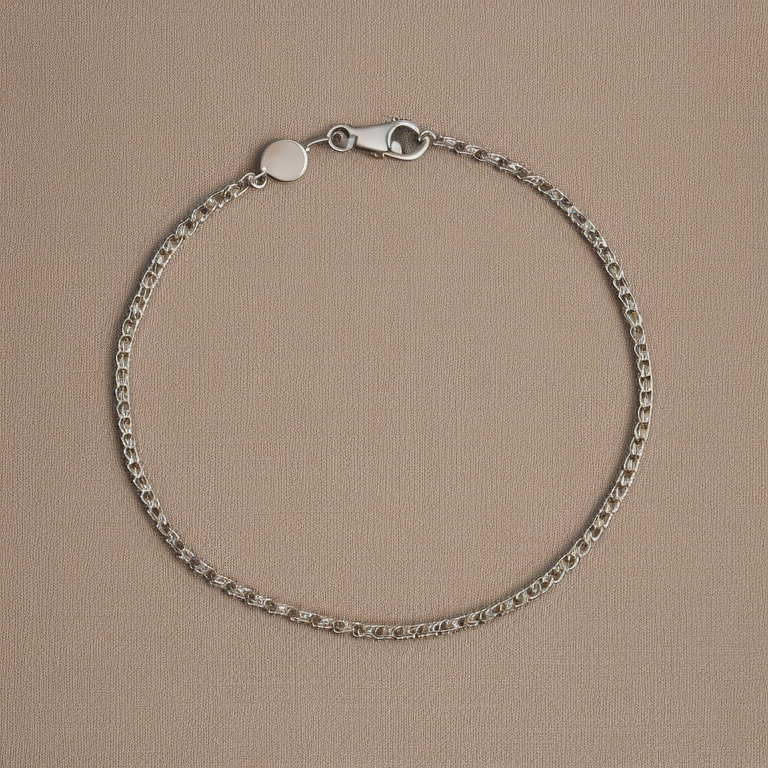
Generation parameters embedded in this image by AUTOMATIC1111 Stable Diffusion web UI or a fork of it (Forge, ...) (PNG 'parameters' text chunk):
Photo of a thin white gold chain bracelet on cream color fabric background, stillife photography, jewelry photography
Negative prompt: bad photo, deformed jewelry
Steps: 50, Sampler: Euler a, CFG scale: 7, Seed: 160678455, Size: 768x768, Model hash: 4bdfc29c